pico-8 play session: hold → + tap 🅾

[t = 1 s] hold → ~1s, tap 🅾 ~2×
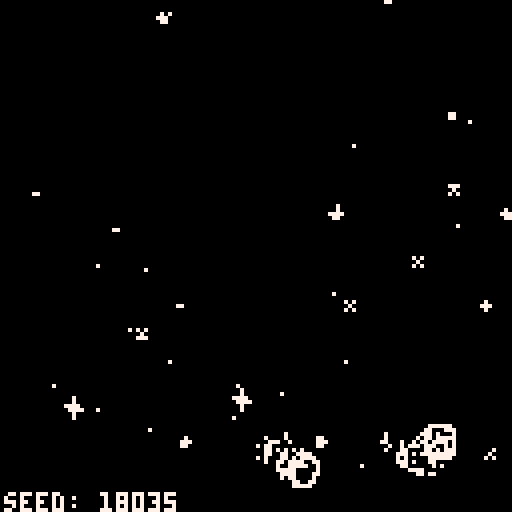
[t = 2 s] hold → ~2s, tap 🅾 ~4×
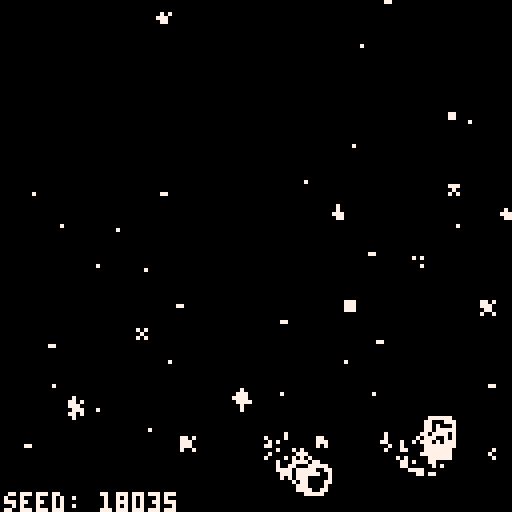
[t = 6 s] hold → ~6s, tap 🅾 ~10×
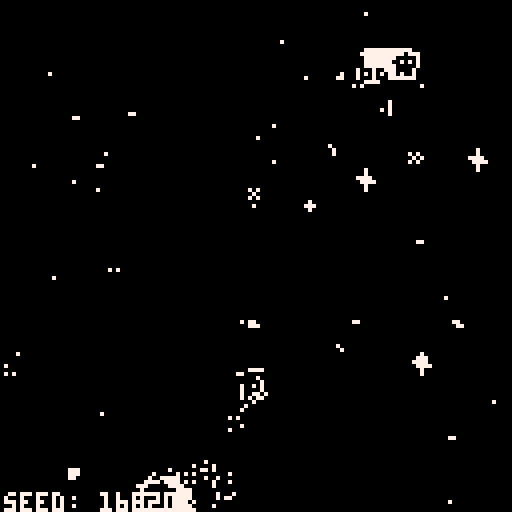
[t = 8 s] hold → ~8s, tap 🅾 ~14×
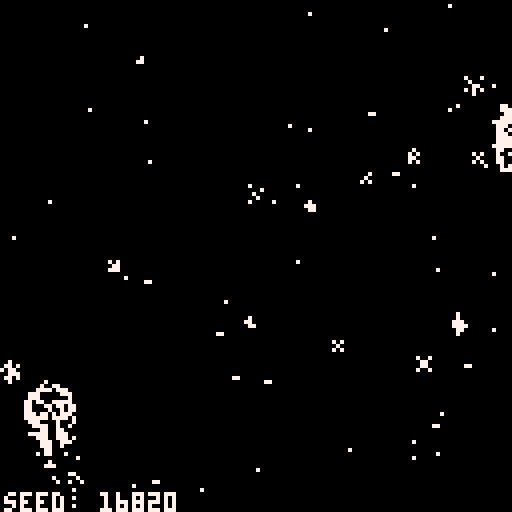

pico-8 cartridge
version 32
__lua__

--init

-- to do: 
-- - a comet that comes by
-- - portals/wormholes
--     - and maybe they transfer gravity

function _init()
 cls()
 
 happens_once_done = false

 --alter
 alter_stmt_decay = 0
 alter_effect_decay = 0
 alter_stmt_needed=false
 alter_statement = ""
 alter_stmt_rate = 240
 alter_effect_rate = 60
 alter_pressed = false


 --seed
 seed = flr(rnd(-1)) + 1
 srand(seed)

 use_dither = true
 glitch_every_x_sec = 23
 noise_amt = 1.0

 dither_mode = "mixed"
 dither_modes = {
  "mixed",
  -- "circles", 
  -- "circfill", 
  "rect"
 } 
 dither_prob = 0.85

 dither_prob = 0.55
 local burn_dither_modes = { 
  "burn_spiral",
  "burn_rect",
  "burn"
 }
 for dm in all(dither_modes) do
  add(burn_dither_modes, dm)
 end
 dither_modes = burn_dither_modes

 n_dither_modes = #dither_modes
 alter_dither_i = 1

 --colors 
 cols = {}

 burn_pal = {
  "0", "0", "0", "7",
  "0", "0", "7", "7",
  "0", "7", "7", "0",
  "7", "0", "0", "7"
  }

 local c_background = tonum(burn_pal[1])
 local c_vein = tonum(burn_pal[1])
 local c_accent = tonum(burn_pal[1])
 local c_unused = tonum(burn_pal[16])
 local c_trail = tonum(burn_pal[16])
 local c_core = tonum(burn_pal[1])
 local c_outer = tonum(burn_pal[16])
 local c_text = tonum(burn_pal[16])

 burn_pal_key = {}
 for i=1,#burn_pal do
  burn_pal_key[burn_pal[i]] = i
 end

 cols["c_background"]   = c_background
 cols["c_luna_trail"]   = c_trail
 cols["c_deimos_vein"]   = c_core
 cols["c_deimos_outer"]  = c_outer
 cols["c_phobos_trail"] = c_trail
 cols["c_luna_core_1"]  = c_core
 cols["c_luna_outer"]   = c_outer
 cols["c_stars"]        = c_text
 cols["c_explosion_1"]  = c_text
 cols["c_phobos_vein"]  = c_core
 cols["c_phobos_core"]  = c_core
 cols["c_deimos_trail"]  = c_trail
 cols["c_unused"]       = c_unused
 cols["c_luna_accent"]  = c_core
 cols["c_text"]         = c_text
 cols["c_phobos_outer"] = c_outer 
 

 og_cols = {}
 og_cols["c_background"]   = 0
 og_cols["c_luna_trail"]   = 1
 og_cols["c_deimos_vein"]   = 2
 og_cols["c_deimos_outer"]  = 3
 og_cols["c_phobos_trail"] = 4
 og_cols["c_luna_core_1"]  = 5
 og_cols["c_luna_outer"]   = 6
 og_cols["c_stars"]        = 7
 og_cols["c_explosion_1"]  = 8
 og_cols["c_phobos_vein"]  = 9
 og_cols["c_phobos_core"]  = 10
 og_cols["c_deimos_trail"]  = 11
 og_cols["c_unused"]       = 12
 og_cols["c_luna_accent"]  = 13
 og_cols["c_text"]         = 14
 og_cols["c_phobos_outer"] = 15

 cmap_new_old = {}
 cmap_old_new = {}
 local counter = 0
 for name, col in pairs(og_cols) do
  cmap_new_old[tostring(cols[name])] = tostring(og_cols[name])
  cmap_old_new[tostring(og_cols[name])] = tostring(cols[name])
  counter+=1
 end

 -- if rand_sign() == 1 then
 --  gods_eye_view = true
 -- else
 --  gods_eye_view = false
 --  if side == "p" then
 --   gods_eye_view = true
 --  end
 -- end
 gods_eye_view = false
 mono_palette = 1
 cam_smooth_factor = 60
 cam_xy = {0,0}


 --physics
 collision_distance = 1.99
 collision_distance = 20

 rad_o_g = 1.5
 --speed and force limits
	min_speed = -100.0
	max_speed = 100.0
	min_force = 0.005
	max_force = 1000.0

 --reset timer
 reset_timer=8
 reset_needed=false

 --use for periiodic cls
 blank_timer_max=120
 blank_timer=blank_timer_max
	
	--keep planets in here
	planets = {}

 --for aligning the planets
 local x_sign = rand_sign()
 local y_sign = rand_sign()

 
 --define planets here
 phobos = {
  name="phobos",
    x=rnd(128) * 1.0,
    y=rnd(128) * 1.0,
    --x=-64,
    --y=30,
    old_x=0.0,
    old_y=0.0,
    m=15.0,
    vx=rnd(0.2) * x_sign,
    vy=rnd(1.0)+0.2 * y_sign,
    ix=0,
    iy=0,
    offscreen=false,
    history={},
    crashed=false,
    sprite_main=2,
    sprite_offscreen=18,
    sprite_trail=34,
    spr_range_x=1,
    spr_range_y=1
 }
 planets["phobos"] = phobos
	
 deimos = {
  name="deimos",
  x=rnd(128) * 1.0,
  y=rnd(128) * 1.0,
  old_x=0.0,
  old_y=0.0,
  m=15.0,
  vx=rnd(0.2) * x_sign,
  vy=rnd(0.1)+0.1 * y_sign,
  ix=0,
  iy=0,
  offscreen=false,
  history={},
  crashed=false,
  sprite_main=4,
  sprite_offscreen=20,
  sprite_trail=36,
  spr_range_x=1,
  spr_range_y=1
 }
 planets["deimos"] = deimos

 luna = {
  name="luna",
   x=rnd(64),
   y=rnd(64) * rand_sign(),
   old_x=0.0,
   old_y=0.0,
   m=15.0,
   vx=rnd(1.2) * x_sign,
   vy=rnd(0.2)+0.2 * y_sign,
   ix=0,
   iy=0,
   offscreen=false,
   history={},
   crashed=false,
   sprite_main=1,
   sprite_offscreen=17,
   sprite_trail=33,
   spr_range_x=1,
   spr_range_y=1
 }
 planets["luna"] = luna
	
	-- premake the double planets
	big_planets = {}
	phobosdeimos = {
	 name="phobosdeimos",
 	x=rnd(64) + 64,
  y=luna.y * rand_sign() + 30 * rand_sign(),
  old_x=0.0,
  old_y=0.0,
 	m=28.0,
  vx=rnd(0.2) * rand_sign(),
  vy=rnd(1.1)+0.1 * rand_sign(),
  ix=0,
	 iy=0,
	 offscreen=false,
	 history={},
	 crashed=false,
	 sprite_main=42,
	 sprite_offscreen=nil,
	 sprite_trail=39,
	 spr_range_x=2,
	 spr_range_y=2
	}
	
 -- planets["phobosdeimos"] = phobosdeimos
	big_planets["phobosdeimos"] = phobosdeimos
	
	phobosluna = {
	 name="phobosluna",
 	x=rnd(128) * 1.0,
  y=rnd(128) * 1.0,
  old_x=0.0,
  old_y=0.0,
 	m=28.0,
 	vx=0,
	 vy=0, 
  ix=0,
	 iy=0,
	 offscreen=false,
	 history={},
	 crashed=false,
	 sprite_main=40,
	 sprite_offscreen=nil,
	 sprite_trail=55,
	 spr_range_x=2,
	 spr_range_y=2
	}
	big_planets["phobosluna"] = phobosluna
 -- planets["phobosluna"] = phobosluna

	deimosluna = {
	 name="deimosluna",
 	x=rnd(128) * 1.0,
  y=rnd(128) * 1.0,
  old_x=0.0,
  old_y=0.0,
 	m=28.0,
 	vx=0,
	 vy=0, 
  ix=0,
	 iy=0,
	 offscreen=false,
	 history={},
	 crashed=false,
	 sprite_main=44,
	 sprite_offscreen=nil,
	 sprite_trail=23,
	 spr_range_x=2,
	 spr_range_y=2
	}
	big_planets["deimosluna"] = deimosluna
 -- planets["deimosluna"] = deimosluna
	
	double_planet_names = {
	 "deimosluna",
	 "phobosluna",
	 "phobosdeimos"
	}
	
	behemoth = {
	 name="behemoth",
 	x=0.0,
  y=0.0,
  old_x=0.0,
  old_y=0.0,
 	m=55.0,
 	vx=0,
	 vy=0,	 
  ix=0,
	 iy=0,
	 offscreen=false,
	 history={},
	 crashed=false,
	 sprite_main=81,
	 sprite_offscreen=nil,
	 sprite_trail=64,
	 spr_range_x=2,
	 spr_range_y=2
	}
 
	-- list of places to explode
	explosions = {}
	exp_spr_offset = 23
	exp_decay_rate = 5
	

 --average positions
 first_avg = t
 sx = 0.0
	sy = 0.0
	delta_sx = 0.0
	delta_sy = 0.0
	get_avg_change()	


 -- now some stars
 n_stars = 16
 star_spr_offset = 5
 star_spr_max = 11
 star_decay_rate = 15
 stars = {}
 for i=n_stars,1,-1 do
  add(stars, generate_star())
 end

end
-->8
--move

function move_planet(p)
	
	for name2, p2 in pairs(planets) do

 	local dist=0

 	if not(p2==p) and not p.crashed then
 		--calculate distance
 		dist=approx_dist(p2.old_x-p.old_x,p2.old_y-p.old_y)
 		-- calc crash here
 		if dist < collision_distance then
 		 p.crashed = true
 		 p2.crashed = true
 		 
 		 exp1 = {}
 		 exp1["x"] = p.x
 		 exp1["y"] = p.y
 		 exp1["t"] = 1
 		 exp1["decay_rate"] = exp_decay_rate
 		 add(explosions, exp1)
 		 
 		 exp2 = {}
 		 exp2["x"] = p.x
 		 exp2["y"] = p.y
 		 exp2["t"] = 1
 		 exp2["decay_rate"] = exp_decay_rate
 		 add(explosions, exp2)
 		 
 		 --get avg speed+pos of 
 		 --two crashed planets
 		 local avgx = (p.old_x + p2.old_x) / 2
 		 local avgy = (p.old_y + p2.old_y) / 2
 		 local avgvx = (p.vx + p2.vx) / 2
 		 local avgvy = (p.vy + p2.vy) / 2
 		 
 		 local newname1 = p.name..p2.name
 		 local newname2 = p2.name..p.name
 		 local names = {newname1, newname2}
    
    local behemoth_check = false
    for name in all(double_planet_names) do
     if p.name == name then
      behemoth_check = true
      break
     elseif p2.name == name then
      behemoth_check = true
     end
    end
    
    if behemoth_check then
     bp = behemoth
     bp.x = avgx
     bp.y = avgy
     bp.vx = avgvx
     bp.vy = avgvy
     planets[bp.name] = bp
    else
     for name in all(names) do
      if big_planets[name] then
       bp = big_planets[name]
       bp.x = avgx
       bp.y = avgy
       bp.vx = avgvx
       bp.vy = avgvy
       planets[bp.name] = bp
      end
     end
    end 		 
 		 
 		 --remove crashed planets
 		 planets[p.name] = nil
 		 planets[p2.name] = nil
 		 break
 		end

   -- planets are not crashed, keep moving

 		--get direction of force vec
 		xdist = (p2.old_x-p.old_x)/dist * -1
 		ydist = (p2.old_y-p.old_y)/dist * -1
 		
 		--compute force of g per p
 		force = ((p.m * p2.m * (6.67*10^-3)) / dist^rad_o_g)
  	force = min(force, max_force)
  	force = max(force, min_force)
 		
   -- --euler
   --get componants of force
 		p.vx = p.vx - force * xdist
 		p.vy = p.vy - force * ydist
  end

 end
 	
 --speed limits
 p.vx = max(min_speed, p.vx)
 p.vx = min(p.vx, max_speed)
 p.vy = max(min_speed, p.vy)
 p.vy = min(p.vy, max_speed)
 
 --actually move
 p.x += p.vx 
 p.y += p.vy

end


-->8
--draw

function _draw()
 
 --display
 if use_dither then
  dither(dither_mode)
 end

 camera(cam_xy[1]-64,cam_xy[2]-64)

 for i=#stars,1,-1 do
  draw_star(stars[i])
  --move stars
  stars[i].x += delta_sx
  stars[i].y += delta_sy
 end

 --end



 --planets	
 for name, p in pairs(planets) do
  draw_planet(p)
 end

 --explosions
 for i,exp in ipairs(explosions) do
  if exp.t > 7 then
   deli(explosions, i)
  else
   draw_explosion(exp)
  end
 end

 draw_noise(noise_amt)
 -- draw_glitch(glitch_every_x_sec)

 if alter_stmt_needed then
  print('seed: '..tostring(seed), sx-64, sy+58, og_cols["c_background"])
  print('seed: '..tostring(seed), sx-63, sy+59, og_cols["c_text"])
 end

 -- flip()

--end draw()
end

function draw_planet(p)
	spr(
	 p.sprite_main,
	 p.x-(p.spr_range_x/2),
  p.y-(p.spr_range_y/2),
	 p.spr_range_x,
	 p.spr_range_y)
end


function draw_explosion(e)
 spr(
  (e.t+exp_spr_offset),
  e.x,
  e.y
 )
 if e.decay_rate < 0 then
  e.t+=1
  e.decay_rate = exp_decay_rate
 else
  e.decay_rate -= 1
 end
end

function draw_star(s)
 spr(
  s.sprite,
  s.x,
  s.y
 )
 s.twinkle_rate -= 1
 if s.twinkle_rate < 0 then
  s.twinkle_rate = star_decay_rate
  s.sprite = (rnd(star_spr_max-star_spr_offset)+star_spr_offset)
 end
 
end
-->8
--update

function _update60()

 if not happens_once_done then
  alter_colors()
  happens_once_done = true
 end

 --relative motion fix
 if not gods_eye_view then
  for name, p in pairs(planets) do
   p.x -= sx+64
   p.y -= sy+64
  end
 end

	
	--avg position is needed in
	--order to move the planets
	--ie. do this first
	get_avg_change()	
	
 for name, p in pairs(planets) do
  p.old_x = p.x
  p.old_y = p.y
 end

	--actually move the planets
	for name, p in pairs(planets) do
	 move_planet(p)
	end
	
	--alter logic
 if alter_stmt_decay < 0 then
	 local as = alter_stmt_rate
	 alter_stmt_decay = as
	 alter_stmt_needed=false
	end
 
 if alter_pressed then
  if alter_effect_decay<0 then
   local aer=alter_effect_rate
   alter_effect_decay=aer
   alter_pressed = false
  end
  alter_stmt_needed=true
	end
	
	alter_effect_decay-=1	 
	alter_stmt_decay-=1
	
	--controls
	if btn(0) then
	 reset_needed=true
	end 
	
	if btn(1) then
	 reset_needed=true
	end 
	
	if btn(2) then
  reset_needed=true
	end 
	
	if btn(3) then
  reset_needed=true
	end 
	
	if btn(4) then
	 --z/🅾️ button
	 alter_pressed = true
  alter_stmt_needed = true
 else
  alter_pressed = false
	end 
	
	if btn(5) then
  reset_needed=true
	end 
	
	if reset_needed then
	 if reset_timer < 0 then
	   run()
	 end
	 reset_timer -= 1
	end
	
end
	
-->8
--functions

function get_avg_change()
 
	local avg_x = {}
	local avg_y = {}
	if first_avg then
	 old_sx = 0.0
	 old_sy = 0.0
	else
	 old_sx = sx
	 old_sy = sy
	end
	sx=0.0
	sy=0.0
	for name, p in pairs(planets) do
		add(avg_x, p.x)
		add(avg_y, p.y)
		sx += p.x
		sy += p.y
	end
	sx = sx / #avg_x
	sy = sy / #avg_y
	
 if first_avg then 
	 delta_sx = 0.0
	 delta_sy = 0.0
	else
	 delta_sx = sx-old_sx
	 delta_sy = sy-old_sy
	end

 -- lets try making this a moving average
 cam_xy[1] = sx - (delta_sx / cam_smooth_factor)
 cam_xy[2] = sy - (delta_sy / cam_smooth_factor)
	
	first_avg = false
	
end

function tostring(any)
    if type(any)=="function" then 
        return "function" 
    end
    if any==nil then 
        return "nil" 
    end
    if type(any)=="string" then
        return any
    end
    if type(any)=="boolean" then
        if any then return "true" end
        return "false"
    end
    if type(any)=="table" then
        local str = "{ "
        for k,v in pairs(any) do
            str=str..tostring(k).."->"..tostring(v).." "
        end
        return str.."}"
    end
    if type(any)=="number" then
        return ""..any
    end
    return "unkown" -- should never show
end

function offscreen_check(p)
	if p.x < 0 then 
		p.ix = 0
		p.offscreen = true
	end
	if p.y < 0 then 
		p.iy = 0
		p.offscreen = true
	end
	if p.x > 127 then 
		p.ix = 126
		p.offscreen = true
	end
	if p.y > 127 then 
		p.iy = 126
		p.offscreen = true
	end
	if (0 <= p.x) and (p.x <= 127) then
		p.ix = p.x
	end
	if (0 <= p.y) and (p.y <= 127) then
		p.iy = p.y
	end
	if (0 <= p.x) and (p.x <= 127) and (0 <= p.y) and (p.y <= 127) then
		p.offscreen = false
	end
end

function pythag(a,b)
	return sqrt(a^2+b^2)
end

function approx_dist(dx,dy)
 local maskx,masky=dx>>31,dy>>31
 local a0,b0=(dx+maskx)^^maskx,(dy+masky)^^masky
 if a0>b0 then
  return a0*0.9609+b0*0.3984
 end
 return b0*0.9609+a0*0.3984
end

function generate_star()
 local star = {}
 star["sprite"]=(rnd(star_spr_max-star_spr_offset)+star_spr_offset)
 star["x"]=sx - (rnd(64) * rand_sign()) - 5
	star["y"]=sy - (rnd(64) * rand_sign())
	star["twinkle_rate"]=star_decay_rate
 return(star)
end

function rand_sign()
 local coin_toss = rnd(1)
 if coin_toss >= 0.5 then
  factor = -1
 else
  factor = 1
 end
 return(factor)
end

function add_line(a,b)
 local x1 = a[1]
 local x2 = b[1]
 local y1 = a[2]
 local y2 = b[2]
 add(
   window_lines, {x1,y1,x2,y2}
 )
end

function ofst(a, x, y)
 --offset a point
 local b={a[1]+x, a[2]+y}
 return(b)
end


function draw_noise(amt)
    for i=0,amt*amt*amt do
        poke(
            0x6000+rnd(0x2000),
            peek(rnd(0x7fff)))
        poke(
            0x6000+rnd(0x2000),
            rnd(0xff))
    end
end

function draw_glitch(gr)
    local on=(t()*4.0)%gr<0.1
    gso=on and 0 or rnd(0x1fff)\1
    gln=on and 0x1ffe or rnd(0x1fff-gso)\16
    for a=0x6000+gso,0x6000+gso+gln,rnd(16)\1 do
        poke(a,peek(a+2),peek(a-1)+(rnd(3)))
    end
end

function rnd_choice(itr)
 local i = flr(rnd(#itr)) + 1
 return(itr[i])
end

function vfx_smoothing()
 local pixel = rnd_pixel()
 c=abs(pget(pixel.x,pixel.y)-1) 
end

function rnd_pixel()
 local px_x = (rnd(128) - 64) + (rand_sign() * sx)
 local px_y = (rnd(128) - 64) + (rand_sign() * sy)
 local pixel = {
  x=px_x,
  y=px_y
 }
 return(pixel)
end

function dither(dm)
 if dm == "mixed" then
  dither(rnd_choice(dither_modes))
 elseif dm == "cls" then
  cls()
 elseif dm == "circles" then
  for i=1,6 do 
   local fudge_x = (flr(rnd(4)) + 1) * rand_sign()
   local fudge_y = (flr(rnd(4)) + 1) * rand_sign()
   --skip some nunber (12) pixels
   for x=128+fudge_x,0,-12 do
    for y=128+fudge_y,0,-12 do
     local pxl = rnd_pixel()
     if rnd(1) > dither_prob then
      circ(pxl.x,pxl.y,16,bg_color)
     end
    end
   end
  end
 elseif dm == "circfill" then
  for i=1,6 do 
   local fudge_x = (flr(rnd(4)) + 1) * rand_sign()
   local fudge_y = (flr(rnd(4)) + 1) * rand_sign()
   --skip some nunber (12) pixels
   for x=128+fudge_x,0,-12 do
    for y=128+fudge_y,0,-12 do
     local pxl = rnd_pixel()
     if rnd(1) > dither_prob then
      circfill(pxl.x,pxl.y,4,bg_color)
     end
    end
   end
  end
 elseif dm == "rect" then
  for i=1,6 do 
   local fudge_x = (flr(rnd(4)) + 1) * rand_sign()
   local fudge_y = (flr(rnd(4)) + 1) * rand_sign()
   --skip some nunber (12) pixels
   for x=128+fudge_x,0,-12 do
    for y=128+fudge_y,0,-12 do
     local pxl = rnd_pixel()
     if rnd(1) > dither_prob then
      rect(pxl.x-1,pxl.y-1,pxl.x+1,pxl.y+1,bg_color)
     end
    end
   end
  end
 elseif dm == "burn_spiral" then
  for i=500,1,-1 do
   local pxl = rnd_pixel()
   c=pget(pxl.x,pxl.y)
   circ(pxl.x,pxl.y,2,burn_loop(c))
  end
 elseif dm == "burn" then
  for i=1,4 do 
   local fudge_x = (flr(rnd(4)) + 1) * rand_sign()
   local fudge_y = (flr(rnd(4)) + 1) * rand_sign()
   --skip some nunber (12) pixels
   for x=128+fudge_x,0,-12 do
    for y=128+fudge_y,0,-12 do
     local pxl = rnd_pixel()
      c=pget(pxl.x,pxl.y)
      circ(pxl.x,pxl.y,1,burn_loop(c))
    end
   end
  end
 elseif dm == "burn_rect" then
  for i=1,4 do 
   local fudge_x = (flr(rnd(4)) + 1) * rand_sign()
   local fudge_y = (flr(rnd(4)) + 1) * rand_sign()
   --skip some nunber (12) pixels
   for x=128+fudge_x,0,-12 do
    for y=128+fudge_y,0,-12 do
     local pxl = rnd_pixel()
      c=pget(pxl.x,pxl.y)
      rect(pxl.x-1,pxl.y-1,pxl.x+1,pxl.y+1,burn_loop(c))
    end
   end
  end
 end
end

function burn(c)
 --given og color
 --get new color
 --printh(c)
 local real_c = cmap_old_new[tostring(c)]
 --given new color
 --get gradient pos
 --printh(real_c)
 --printh(burn_pal_key[real_c])
 local grad_i = burn_pal_key[real_c]
 --printh(grad_i)
 --given gradient, get new color to use
 local new_real_c = burn_pal[max(grad_i-1, 1)] 
 --now convert back to
 --color needed for pset
 local new_c = tonum(cmap_new_old[new_real_c])
 return(new_c)
end

function burn_loop(c)
 --given og color
 --get new color
 --printh(c)
 local real_c = cmap_old_new[tostring(c)]
 --given new color
 --get gradient pos
 --printh(real_c)
 --printh(burn_pal_key[real_c])
 local grad_i = burn_pal_key[real_c]
 --printh(grad_i)
 --given gradient, get new color to use
 if grad_i == 1 then
  grad_i = #burn_pal_key
  local new_real_c = burn_pal[grad_i]
  local new_c = tonum(cmap_new_old[new_real_c])
  return(new_c)
 end
 local new_real_c = burn_pal[grad_i-1] 
 --now convert back to
 --color needed for pset
 local new_c = tonum(cmap_new_old[new_real_c])
 return(new_c)
end


function alter_colors()
 --define custom palette
 for name, col in pairs(cols) do
  pal(og_cols[name], cols[name], 1)
 end
end
__gfx__
0000000006666600000ffff088888888033333300000000000000000000000000000000000000000000000000000000000000000000000000000000000000000
000000006666d6660fff99ff80088008332223330000000000000000000000000000000000000000000700000000000000000000000000000000000000000000
00700700665555560ffff99f80088008332322230000000000700700000000000007000000707000000700000000700000000000000000000000000000000000
000770006556d656ff9aaa9f88888888332333330000000000077000000700000077700000070000077770000077770000000000000000000000000000000000
000770006655d556ffaaaaff88888888323333230000700000077000000070000007000000707000007777000007700000000000000000000000000000000000
0070070066d555600faa99f080088008333223230000000000700700000000000000000000000000000700000000700000000000000000000000000000000000
0000000006d65d600ff99ff080088008332323330000000000000000000000000000000000000000000700000000000000000000000000000000000000000000
000000000666666000ffff0088888888033333300000000000000000000000000000000000000000000000000000000000000000000000000000000000000000
0000000066000000aa00000000000000330000000000000000000000000000000000000000000000090000000908888a0908888a0900888a0900088a00000000
0000000066000000aa00000000000000330000000000000000000000000000000000000000a00a0000a99a9088a99a9a88a99a9a88a09a900000900000000000
000000000000000000000000000000000000000000000000000000000000000000000000000a0000099909000999080a0990080a090008000900080000000000
00000000000000000000000000000000000000000000000000000000000000000007700000a77a0000a79a9000a79a8000000080000000000000000000000000
0000000000000000000000000000000000000000000000000000000000000000000770000a077a0009097a00a8097a80a8000080a80000000000000000000000
00000000000000000000000000000000000000000000000000000000000000000000000000a0000000a90990a8a90980a8a00080a80000000000000000000000
00000000000000000000000000000000000000000000000000000000000000530000000000000a0009000a09a8998898a8998898a80080980800000800000000
0000000000000000000000000000000000000000000000000000000000000026000000000000000000090000a8a8988aa8a8988aa800908a0000000a00000000
00000000000000000000000000000000000000000000000000000000000000000000000000000000000000000000000000000000000000000000000000000000
00000000000000000000000000000000000000000000000000000000000000000000000000000000000000000000000000000000000000000000000000000000
00000000000000000000000000000000000000000000000000000000000000000000055695000000000000032000000000000000000000000000000000000000
00000000000110000004400000000000000bb000000000000000000000000000000059a99650000000000032a330000000000066600000000000000000000000
00000000000110000004400000000000000bb000000000000000000000000000000666d69ffff00000000fff393330000003333366d600000000000000000000
000000000000000000000000000000000000000000000000000000000000000006666699ff99ff00000fff99922333000033225566d666000000000000000000
000000000000000000000000000000000000000000000000000000000000009305565955f5699f00000fff292aa2230000332522555555000000000000000000
000000000000000000000000000000000000000000000000000000000000002a065599aa66aa9f0000ff9332a333330000332d6653d256000000000000000000
0000000000000000000000000000000000000000000000000000000000000000066655d5aaaaff0000ffa2233a33230000323d63323556000000000000000000
00000000000000000000000000000000000000000000000000000000000000000066d59a6599f000000faa99322323000023322dd52560000000000000000000
00000000000000000000000000000000000000000000000000000000000000000006d95df95ff000000ff93f9323330000333325d25d60000000000000000000
0000000000000000000000000000000000000000000000000000000000000000000666669fff00000000ffff23333000000323d5626660000000000000000000
00000000000000000000000000000000000000000000000000000000000000000006056966000000000000a99930000000000033300000000000000000000000
0000000000000000000000000000000000000000000000000000000000000000000000066000000000000033a230000000000000000000000000000000000000
000000000000000000000000000000000000000000000000000000000000006a0000000000000000000000000000000000000000000000000000000000000000
00000000000000000000000000000000000000000000000000000000000000950000000000000000000000000000000000000000000000000000000000000000
00000000000000000000000000000000000000000000000000000000000000000000000000000000000000000000000000000000000000000000000000000000
00000000000000000000000000000000000000000000000000000000000000000000000000000000000000000000000000000000000000000000000000000000
00000000000000000000000000000000000000000000000000000000000000000000000000000000000000000000000000000000000000000000000000000000
00036000000000000000000000000000000000000000000000000000000000000000000000000000000000000000000000000000000000000000000000000000
00059000000000000000000000000000000000000000000000000000000000000000000000000000000000000000000000000000000000000000000000000000
00000000000000000000000000000000000000000000000000000000000000000000000000000000000000000000000000000000000000000000000000000000
00000000000000000000000000000000000000000000000000000000000000000000000000000000000000000000000000000000000000000000000000000000
00000000000000000000000000000000000000000000000000000000000000000000000000000000000000000000000000000000000000000000000000000000
00000000000066600320000000000000000000000000000000000000000000000000000000000000000000000000000000000000000000000000000000000000
0000000003333366d2a3300000000000000000000000000000000000000000000000000000000000000000000000000000000000000000000000000000000000
0000000003225566df39333000000000000000000000000000000000000000000000000000000000000000000000000000000000000000000000000000000000
00000003532522555992233300000000000000000000000000000000000000000000000000000000000000000000000000000000000000000000000000000000
00000003632d6653d92aa22300000000000000000000000000000000000000000000000000000000000000000000000000000000000000000000000000000000
00000003523d633232a3333300000000000000000000000000000000000000000000000000000000000000000000000000000000000000000000000000000000
0000000363322dd5233a332300000000000000000000000000000000000000000000000000000000000000000000000000000000000000000000000000000000
000000026666699ff92aa22300000000000000000000000000000000000000000000000000000000000000000000000000000000000000000000000000000000
000000065565955f52a3333300000000000000000000000000000000000000000000000000000000000000000000000000000000000000000000000000000000
0000000565599aa6633a332300000000000000000000000000000000000000000000000000000000000000000000000000000000000000000000000000000000
0000000656655d5aa932232300000000000000000000000000000000000000000000000000000000000000000000000000000000000000000000000000000000
00000006066d59a65f93233300000000000000000000000000000000000000000000000000000000000000000000000000000000000000000000000000000000
00000000006d95df9f23333000000000000000000000000000000000000000000000000000000000000000000000000000000000000000000000000000000000
0000000000666669f999300000000000000000000000000000000000000000000000000000000000000000000000000000000000000000000000000000000000
000000000060569663a2300000000000000000000000000000000000000000000000000000000000000000000000000000000000000000000000000000000000
__map__
0303030303030303000000000000000000000000000000000000000000000000000000000000000000000000000000000000000000000000000000000000000000000000000000000000000000000000000000000000000000000000000000000000000000000000000000000000000000000000000000000000000000000000
0303030303030303000000000000000000000000000000000000000000000000000000000000000000000000000000000000000000000000000000000000000000000000000000000000000000000000000000000000000000000000000000000000000000000000000000000000000000000000000000000000000000000000
0303030303030303000000000000000000000000000000000000000000000000000000000000000000000000000000000000000000000000000000000000000000000000000000000000000000000000000000000000000000000000000000000000000000000000000000000000000000000000000000000000000000000000
0303030303030303000000000000000000000000000000000000000000000000000000000000000000000000000000000000000000000000000000000000000000000000000000000000000000000000000000000000000000000000000000000000000000000000000000000000000000000000000000000000000000000000
0303030303030303000000000000000000000000000000000000000000000000000000000000000000000000000000000000000000000000000000000000000000000000000000000000000000000000000000000000000000000000000000000000000000000000000000000000000000000000000000000000000000000000
0303030303030303000000000000000000000000000000000000000000000000000000000000000000000000000000000000000000000000000000000000000000000000000000000000000000000000000000000000000000000000000000000000000000000000000000000000000000000000000000000000000000000000
0303030303030303000000000000000000000000000000000000000000000000000000000000000000000000000000000000000000000000000000000000000000000000000000000000000000000000000000000000000000000000000000000000000000000000000000000000000000000000000000000000000000000000
0303030303030303000000000000000000000000000000000000000000000000000000000000000000000000000000000000000000000000000000000000000000000000000000000000000000000000000000000000000000000000000000000000000000000000000000000000000000000000000000000000000000000000
